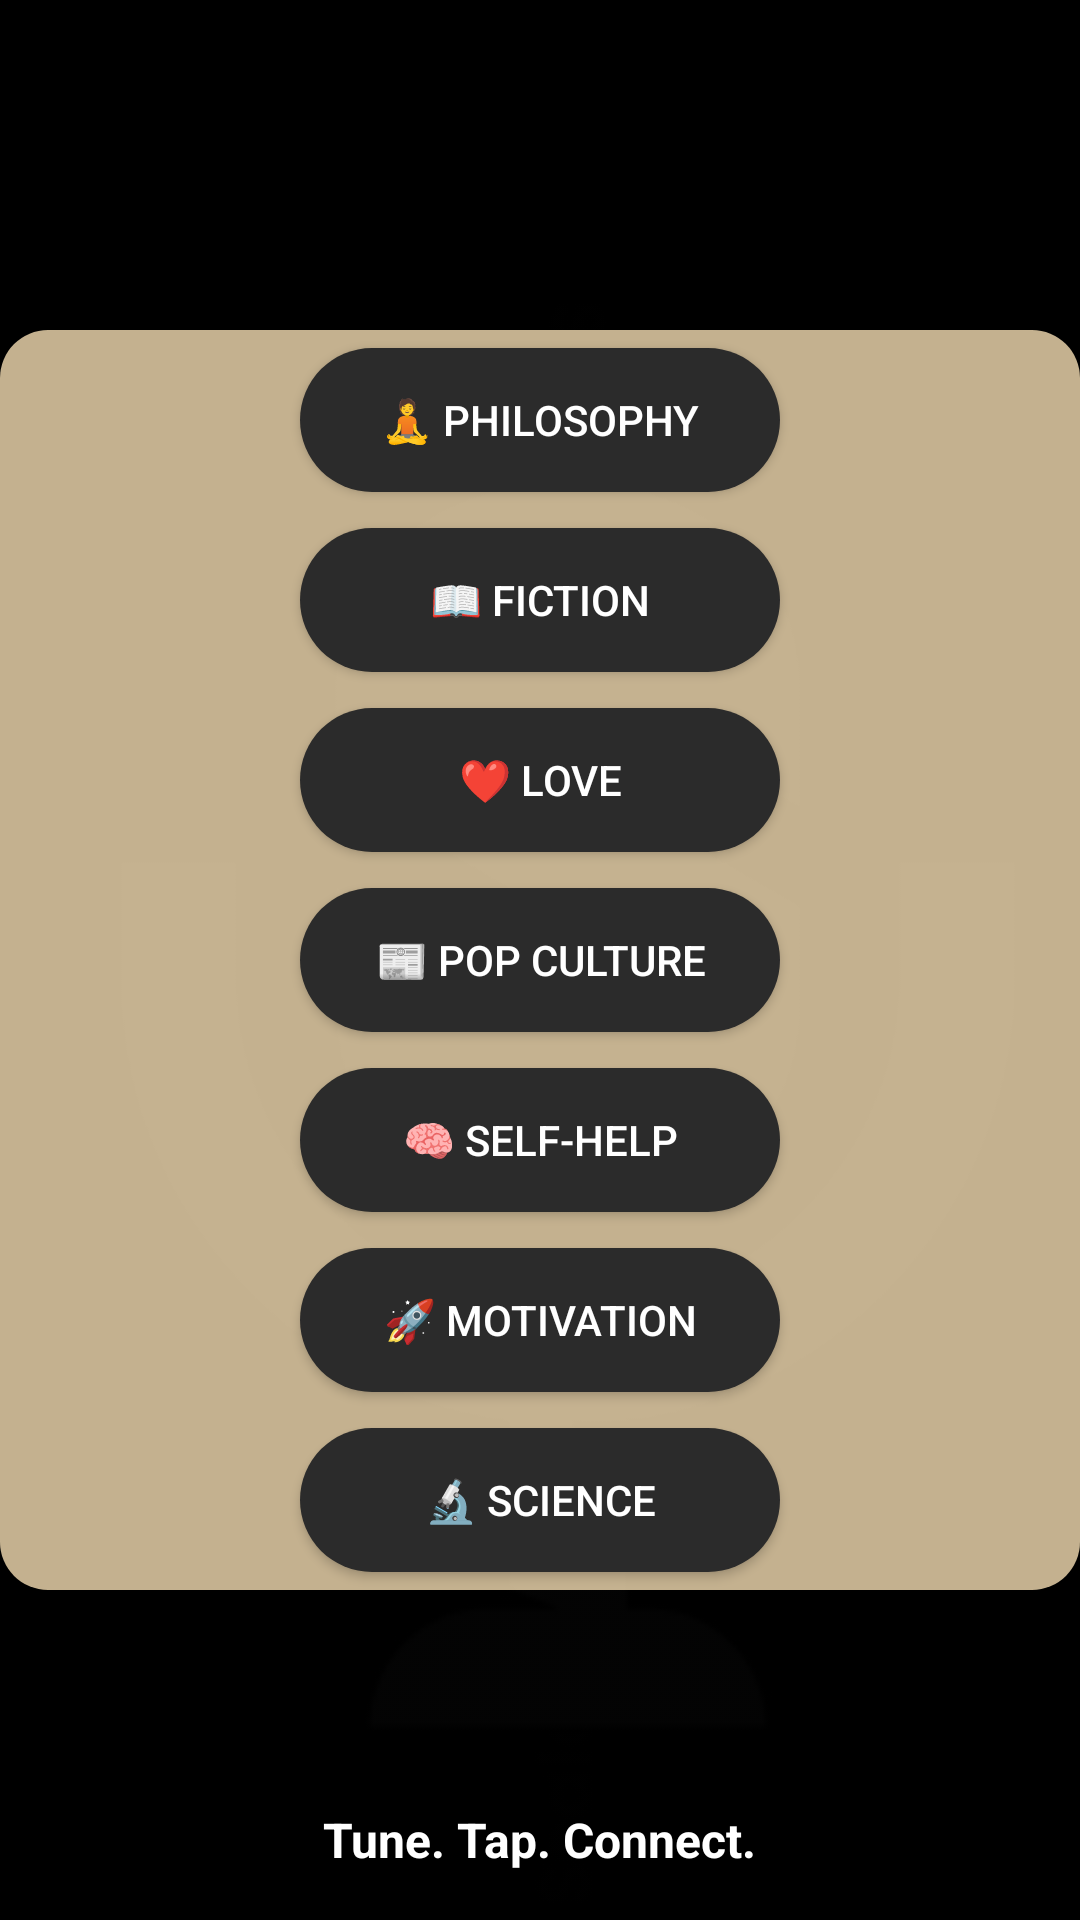

Write the Android layout XML for this screen, with the resource values it uses.
<!-- AndroidManifest.xml: application theme Theme.Pulsepod -->
<!-- res/layout/activity_vibe2.xml -->
<?xml version="1.0" encoding="utf-8"?>
<RelativeLayout xmlns:android="http://schemas.android.com/apk/res/android"
    android:layout_width="match_parent"
    android:layout_height="match_parent"
    android:background="#000000">

    
    <ImageView
        android:id="@+id/imgMic"
        android:layout_width="match_parent"
        android:layout_height="match_parent"
        android:src="@drawable/miclogo"
        android:scaleType="centerCrop"
        android:alpha="0.15" />

    
    <ImageView
        android:id="@+id/topLogo"
        android:layout_width="23dp"
        android:layout_height="27dp"
        android:layout_alignParentStart="true"
        android:layout_alignParentTop="true"
        android:layout_marginStart="16dp"
        android:layout_marginTop="16dp"
        android:contentDescription="Back Button"
        android:src="@drawable/back" />

    
    <LinearLayout
        android:id="@+id/buttonContainer"
        android:layout_width="match_parent"
        android:layout_height="wrap_content"
        android:layout_centerInParent="true"
        android:orientation="vertical"
        android:gravity="center"
        android:background="@drawable/rounded_sandal_transparent">

        
        <Button
            android:id="@+id/btnPhilo"
            style="@style/MoodButtonStyle"
            android:text="🧘 Philosophy" />

        <Button
            android:id="@+id/btnFiction"
            style="@style/MoodButtonStyle"
            android:text="📖 Fiction" />

        <Button
            android:id="@+id/btnLove"
            style="@style/MoodButtonStyle"
            android:text="❤️ Love" />

        <Button
            android:id="@+id/btnPopCulture"
            style="@style/MoodButtonStyle"
            android:text="📰 Pop Culture" />

        <Button
            android:id="@+id/btnSelfHelp"
            style="@style/MoodButtonStyle"
            android:text="🧠 Self-Help" />

        <Button
            android:id="@+id/btnMotivation"
            style="@style/MoodButtonStyle"
            android:text="🚀 Motivation" />

        <Button
            android:id="@+id/btnScience"
            style="@style/MoodButtonStyle"
            android:text="🔬 Science" />
    </LinearLayout>

    
    <LinearLayout
        android:id="@+id/bottomNav"
        android:layout_width="match_parent"
        android:layout_height="wrap_content"
        android:layout_alignParentBottom="true"
        android:gravity="center"
        android:orientation="horizontal"
        android:padding="16dp">

        <TextView
            android:id="@+id/tvSlogan"
            android:layout_width="wrap_content"
            android:layout_height="wrap_content"
            android:gravity="center"
            android:text="Tune. Tap. Connect."
            android:textColor="#FFFFFF"
            android:textSize="16sp"
            android:textStyle="bold" />
    </LinearLayout>
</RelativeLayout>
<!-- resources referenced by this layout -->
<resources>
  <!-- drawable miclogo: png bitmap (drawable, 11464 bytes) -->
  <!-- drawable rounded_sandal_transparent (drawable) -->
  <?xml version="1.0" encoding="utf-8"?>
  <shape xmlns:android="http://schemas.android.com/apk/res/android"
      android:shape="rectangle">
  
      <solid android:color="#CCF5DEB3" /> 
  
      <corners android:radius="16dp" /> 
  </shape>
  <style name="MoodButtonStyle">
          <item name="android:layout_width">160dp</item>
          <item name="android:layout_height">48dp</item>
          <item name="android:background">@drawable/rounded_mood_button</item>
          <item name="android:textColor">#FFFFFF</item>
          <item name="android:textSize">14sp</item>
          <item name="android:layout_margin">6dp</item>
          <item name="android:paddingLeft">0dp</item>
          <item name="android:paddingRight">0dp</item>
          <item name="android:paddingTop">0dp</item>
          <item name="android:paddingBottom">0dp</item>
          <item name="android:gravity">center</item>
      </style>
  <style name="Theme.Pulsepod" parent="Base.Theme.Pulsepod" />
  <!-- drawable rounded_mood_button (drawable) -->
  <shape xmlns:android="http://schemas.android.com/apk/res/android"
      android:shape="rectangle">
      <solid android:color="#2B2B2B" />
      <corners android:radius="30dp" />
  </shape>
  <style name="Base.Theme.Pulsepod" parent="Theme.Material3.DayNight.NoActionBar">
          
      </style>
</resources>
